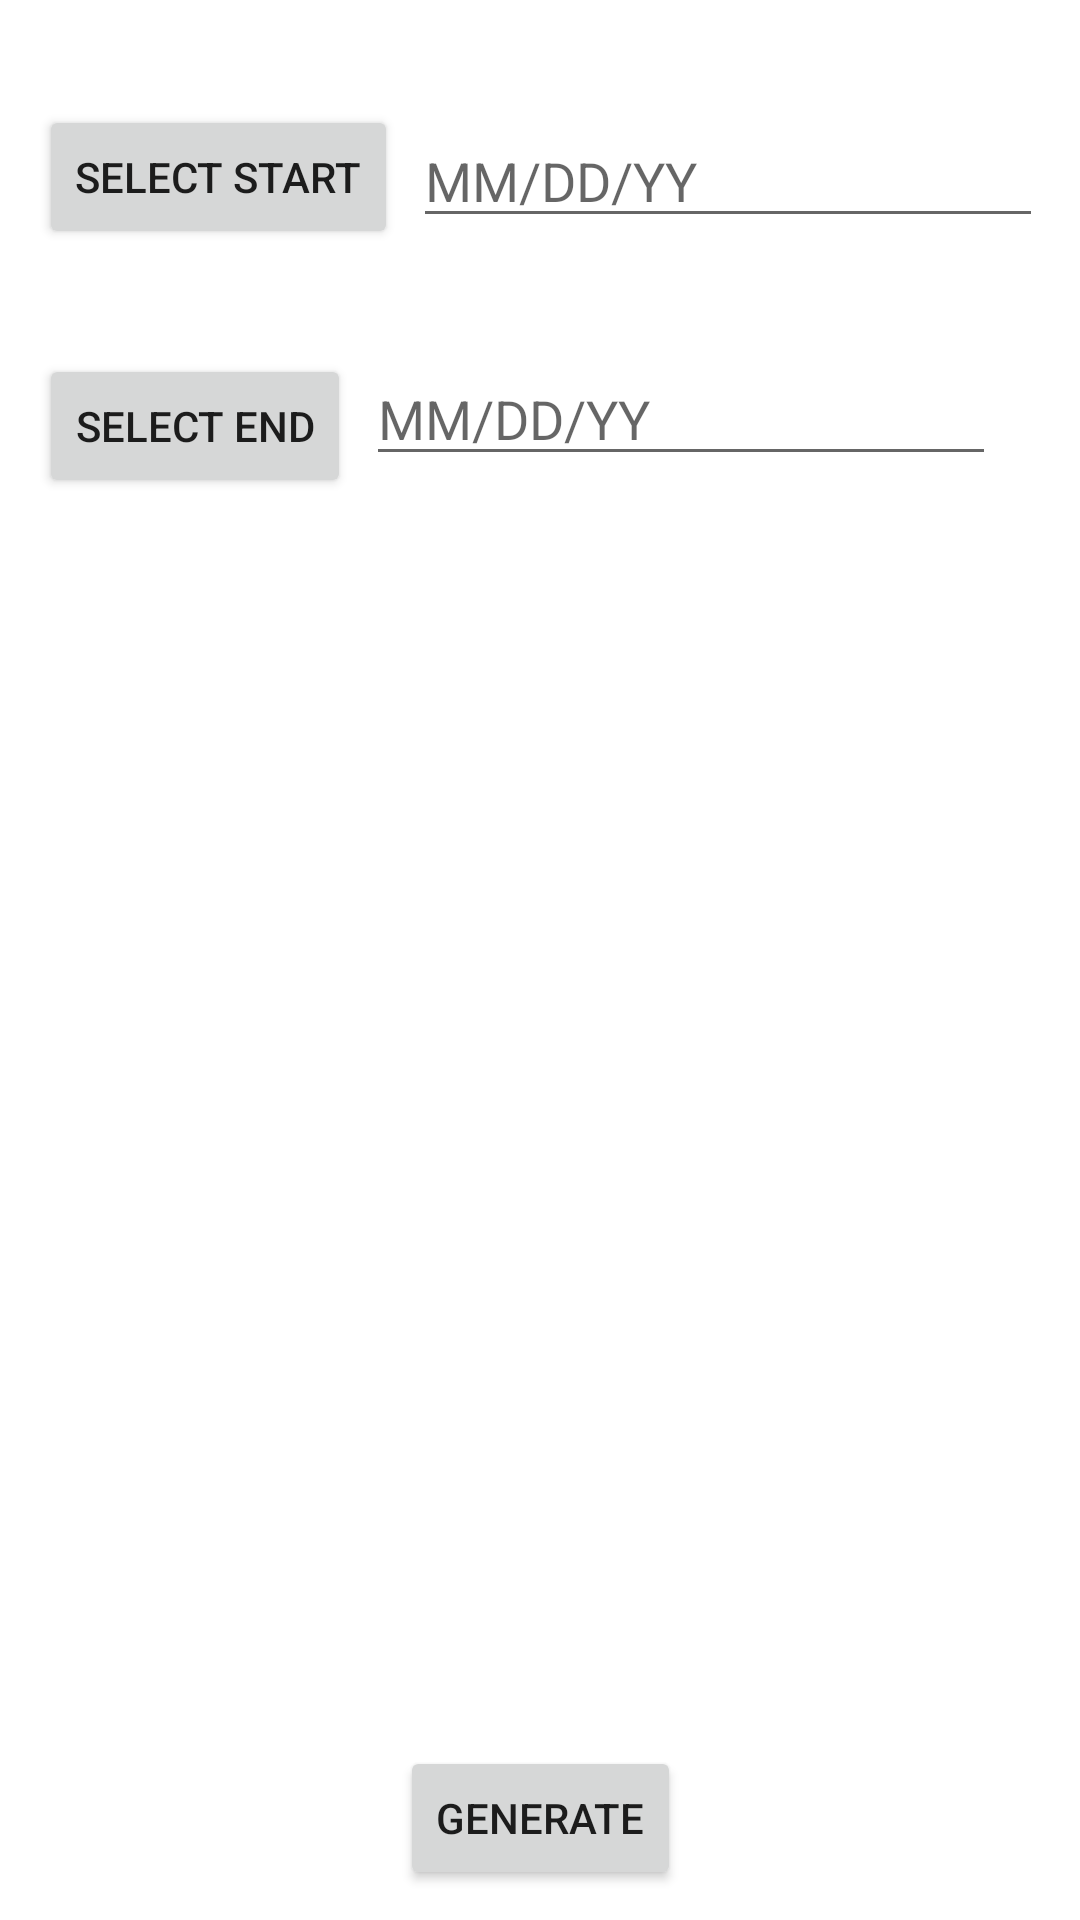

Android layout source for this screen:
<!-- AndroidManifest.xml: application theme Theme.CUEA -->
<!-- res/layout/activity_report.xml -->
<?xml version="1.0" encoding="utf-8"?>
<androidx.constraintlayout.widget.ConstraintLayout xmlns:android="http://schemas.android.com/apk/res/android"
    xmlns:app="http://schemas.android.com/apk/res-auto"
    xmlns:tools="http://schemas.android.com/tools"
    android:id="@+id/startdate"
    android:layout_width="match_parent"
    android:layout_height="match_parent"
    tools:context=".ReportActivity">

    <Button
        android:id="@+id/btnstartdate"
        android:layout_width="wrap_content"
        android:layout_height="wrap_content"
        android:layout_marginStart="13dp"
        android:layout_marginTop="35dp"
        android:onClick="chooseStart"
        android:text="SELECT START"
        app:layout_constraintStart_toStartOf="parent"
        app:layout_constraintTop_toTopOf="parent" />

    <EditText
        android:id="@+id/edstarttime"
        android:layout_width="wrap_content"
        android:layout_height="wrap_content"
        android:layout_marginStart="5dp"
        android:layout_marginTop="38dp"
        android:ems="10"
        android:hint="MM/DD/YY"
        android:inputType="textPersonName"
        app:layout_constraintStart_toEndOf="@+id/btnstartdate"
        app:layout_constraintTop_toTopOf="parent" />

    <Button
        android:id="@+id/btnenddate"
        android:layout_width="wrap_content"
        android:layout_height="wrap_content"
        android:layout_marginStart="13dp"
        android:layout_marginTop="35dp"
        android:text="SELECT END"
        android:onClick="chooseEnd"
        app:layout_constraintStart_toStartOf="parent"
        app:layout_constraintTop_toBottomOf="@+id/btnstartdate" />

    <EditText
        android:id="@+id/edenddate"
        android:layout_width="wrap_content"
        android:layout_height="wrap_content"
        android:layout_marginStart="5dp"
        android:layout_marginTop="38dp"
        android:ems="10"
        android:hint="MM/DD/YY"
        android:inputType="textPersonName"
        app:layout_constraintStart_toEndOf="@+id/btnenddate"
        app:layout_constraintTop_toBottomOf="@+id/edstarttime" />

    <Button
        android:id="@+id/btngenerate"
        android:layout_width="wrap_content"
        android:layout_height="wrap_content"
        android:layout_marginStart="10dp"
        android:layout_marginEnd="10dp"
        android:layout_marginBottom="10dp"
        android:onClick="doGenerate"
        android:text="Generate"
        app:layout_constraintBottom_toBottomOf="parent"
        app:layout_constraintEnd_toEndOf="parent"
        app:layout_constraintStart_toStartOf="parent" />
</androidx.constraintlayout.widget.ConstraintLayout>
<!-- resources referenced by this layout -->
<resources>
  <style name="Theme.CUEA" parent="Theme.MaterialComponents.DayNight.DarkActionBar">
          
          <item name="colorPrimary">@color/maroon</item>
          <item name="colorPrimaryVariant">@color/purple_700</item>
          <item name="colorOnPrimary">@color/white</item>
          
          <item name="colorSecondary">@color/teal_200</item>
          <item name="colorSecondaryVariant">@color/teal_700</item>
          <item name="colorOnSecondary">@color/black</item>
          
          <item name="android:statusBarColor" tools:targetApi="l">?attr/colorPrimaryVariant</item>
          
      </style>
  <color name="maroon">#fc3503</color>
  <color name="purple_700">#FF3700B3</color>
  <color name="white">#FFFFFFFF</color>
  <color name="teal_200">#FF03DAC5</color>
  <color name="teal_700">#FF018786</color>
  <color name="black">#FF000000</color>
</resources>
